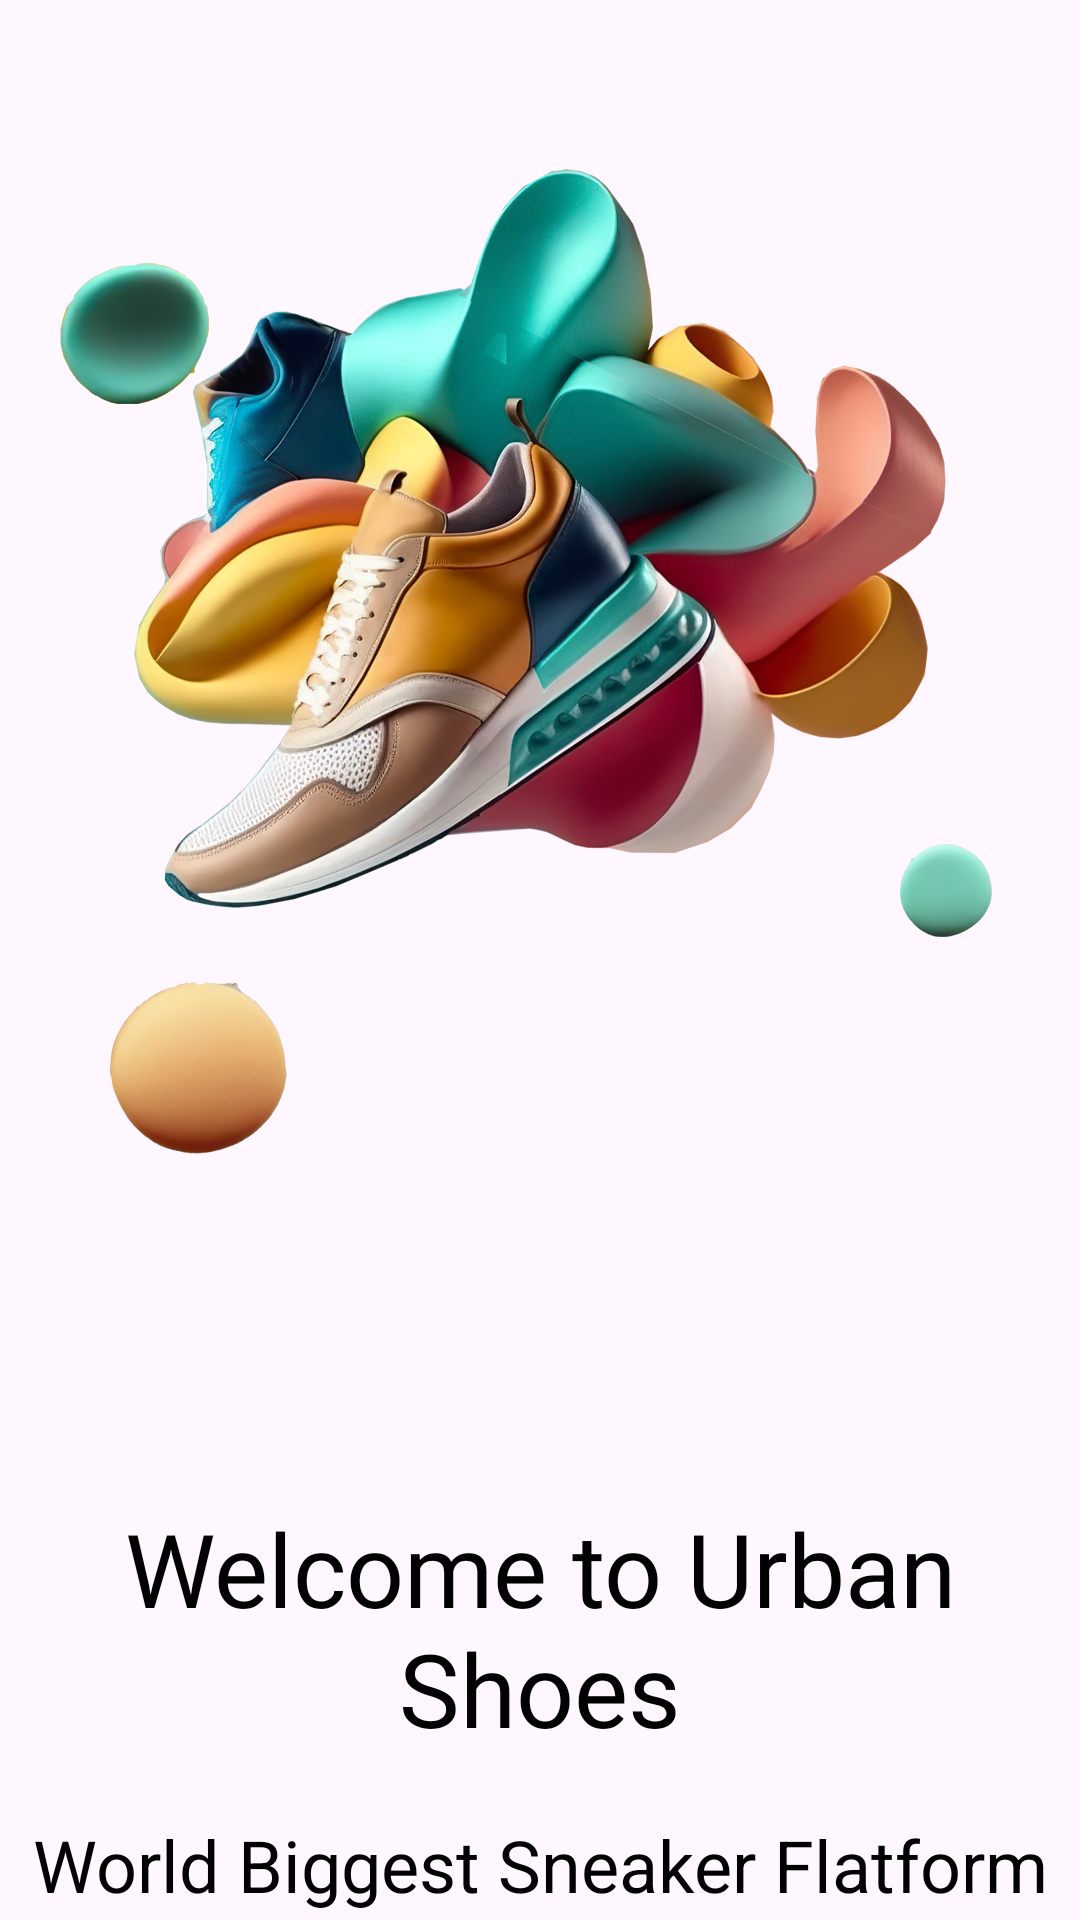

Reconstruct the res/layout file that produces this screen, plus the resources it refers to.
<!-- AndroidManifest.xml: application theme Theme.Lab2 -->
<!-- res/layout/activity_main2.xml -->
<?xml version="1.0" encoding="utf-8"?>
<androidx.constraintlayout.widget.ConstraintLayout xmlns:android="http://schemas.android.com/apk/res/android"
    xmlns:app="http://schemas.android.com/apk/res-auto"
    xmlns:tools="http://schemas.android.com/tools"
    android:layout_width="wrap_content"
    android:layout_height="match_parent"
    tools:context=".MainActivity2">

    <TextView
        android:id="@+id/textView"
        android:layout_width="wrap_content"
        android:layout_height="wrap_content"
        android:layout_marginTop="500dp"
        android:fontFamily="@font/black_han_sans"
        android:text="@string/onboard"
        android:textAlignment="center"
        android:textColor="@color/accent"
        android:textSize="34sp"
        app:layout_constraintEnd_toEndOf="parent"
        app:layout_constraintStart_toStartOf="parent"
        app:layout_constraintTop_toTopOf="@+id/imageView4" />

    <TextView
        android:id="@+id/textView2"
        android:layout_width="wrap_content"
        android:layout_height="wrap_content"
        android:layout_marginTop="20dp"
        android:text="@string/onbooard1"
        android:textAlignment="center"
        android:textColor="@color/accent"
        android:textSize="24sp"
        app:layout_constraintEnd_toEndOf="parent"
        app:layout_constraintStart_toStartOf="parent"
        app:layout_constraintTop_toBottomOf="@+id/textView" />

    <Button
        android:id="@+id/nxtbtn1"
        android:layout_width="195dp"
        android:layout_height="49dp"
        android:layout_marginTop="40dp"
        android:backgroundTint="@color/secondary"
        android:ellipsize="start"
        android:text="Next"
        app:iconSize="30dp"
        app:layout_constraintEnd_toEndOf="parent"
        app:layout_constraintStart_toStartOf="parent"
        app:layout_constraintTop_toBottomOf="@+id/textView2" />

    <ImageView
        android:id="@+id/imageView4"
        android:layout_width="wrap_content"
        android:layout_height="0dp"
        app:layout_constraintEnd_toEndOf="parent"
        app:layout_constraintHorizontal_bias="0.0"
        app:layout_constraintStart_toStartOf="parent"
        app:layout_constraintTop_toTopOf="parent"
        app:srcCompat="@drawable/on3" />


</androidx.constraintlayout.widget.ConstraintLayout>
<!-- resources referenced by this layout -->
<resources>
  <color name="accent">#000000</color>
  <color name="secondary">#e2511c</color>
  <!-- drawable on3: png bitmap (drawable, 804802 bytes) -->
  <string name="onboard">Welcome to Urban Shoes</string>
  <string name="onbooard1">World Biggest Sneaker Flatform</string>
  <style name="Theme.Lab2" parent="Base.Theme.Lab2" />
  <style name="Base.Theme.Lab2" parent="Theme.Material3.DayNight.NoActionBar">
          
          
          <item name="colorPrimaryVariant">@color/primary</item>
      </style>
  <color name="primary">#FFFFFFFF</color>
</resources>
